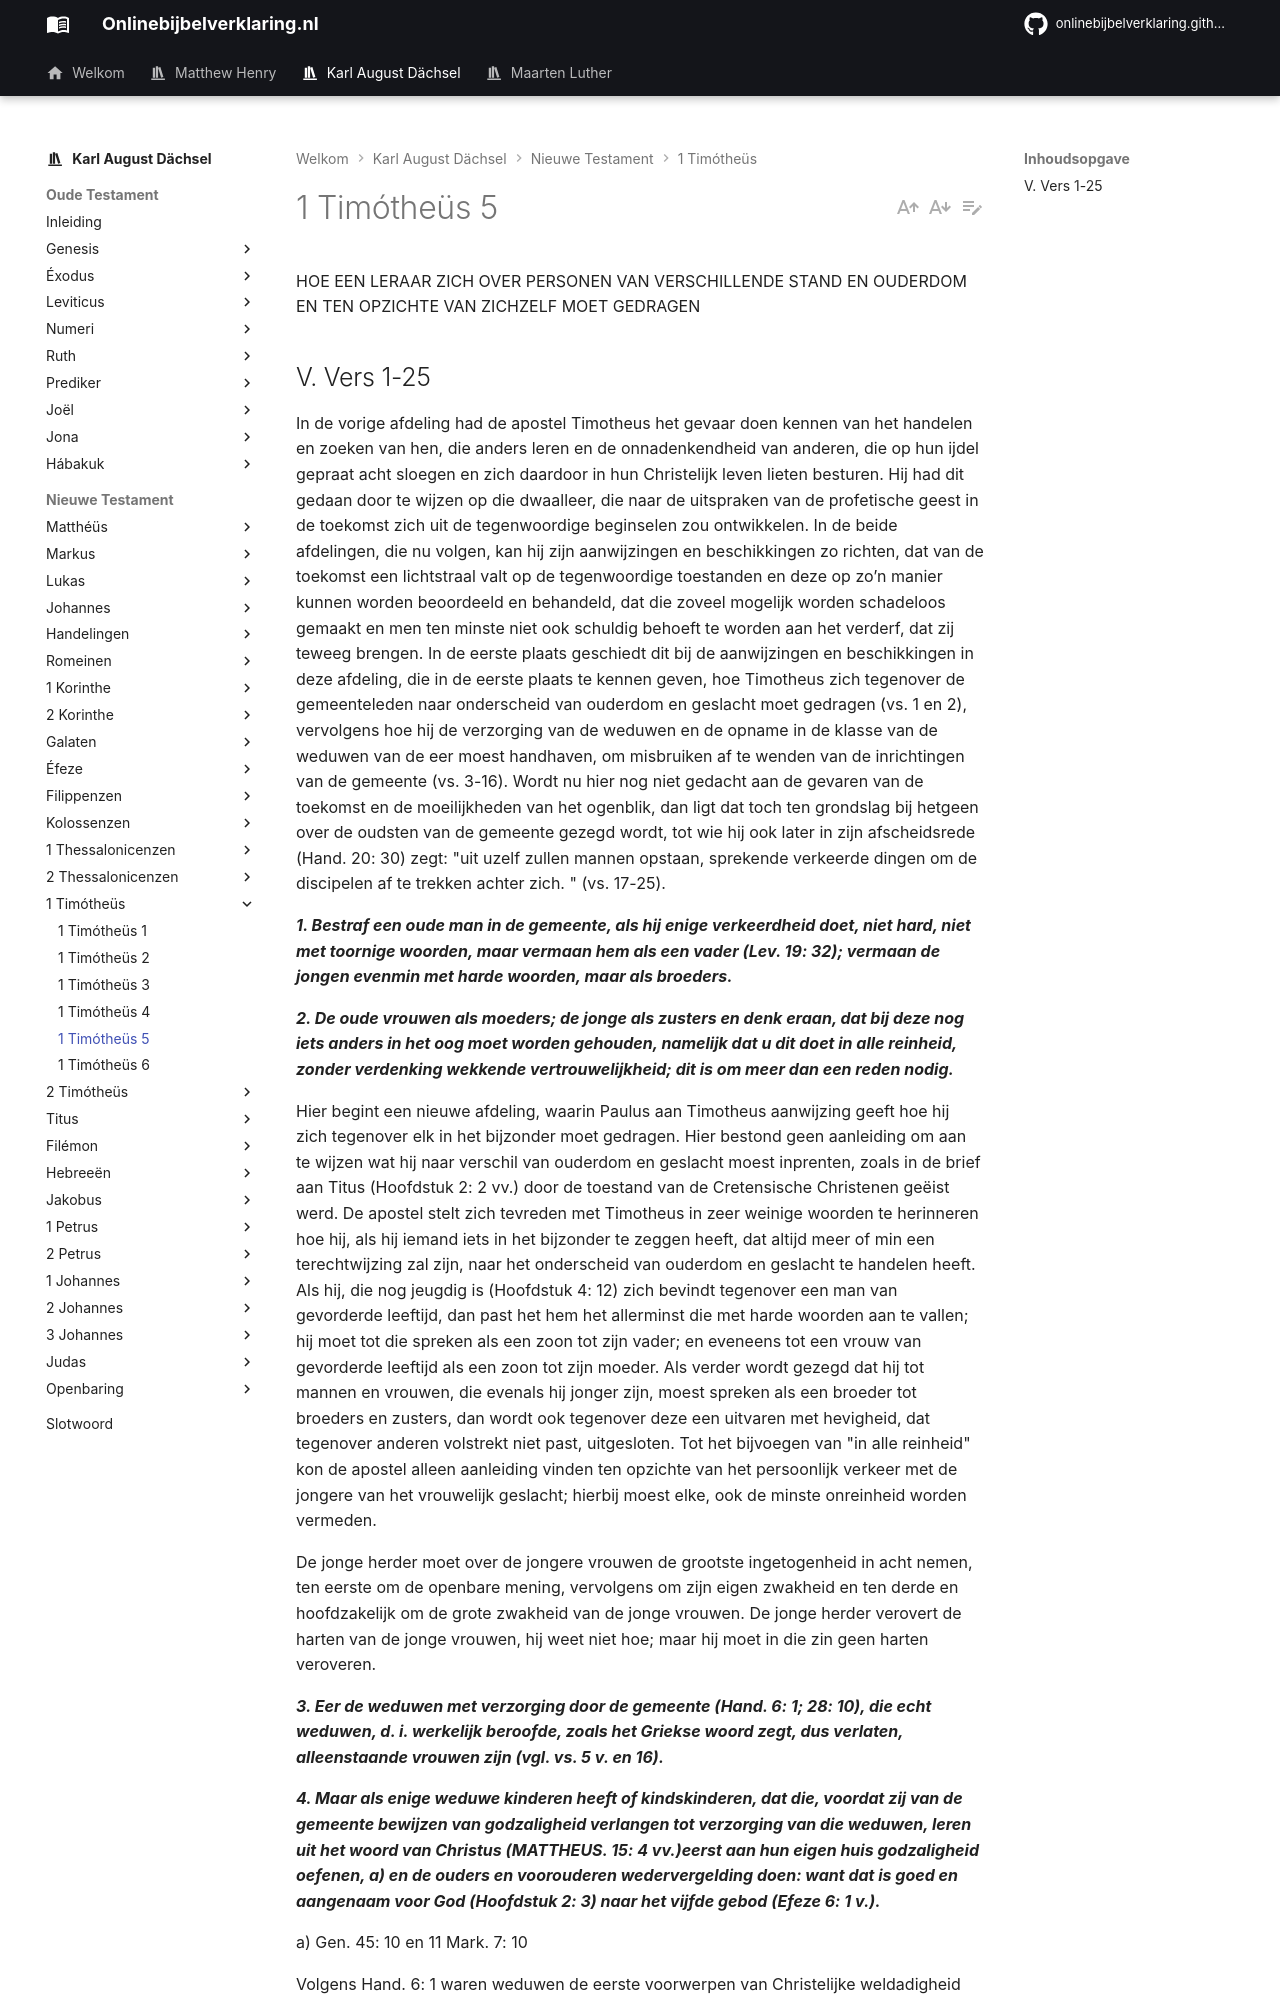

repository: onlinebijbelverklaring/dev-preview · page: karlaugustdachsel/1Timotheus/1Timotheus5/index.html · generator: mkdocs

HOE EEN LERAAR ZICH OVER PERSONEN VAN VERSCHILLENDE STAND EN OUDERDOM EN TEN OPZICHTE VAN ZICHZELF MOET GEDRAGEN

## V. Vers 1-25
In de vorige afdeling had de apostel Timotheus het gevaar doen kennen van het handelen en zoeken van hen, die anders leren en de onnadenkendheid van anderen, die op hun ijdel gepraat acht sloegen en zich daardoor in hun Christelijk leven lieten besturen. Hij had dit gedaan door te wijzen op die dwaalleer, die naar de uitspraken van de profetische geest in de toekomst zich uit de tegenwoordige beginselen zou ontwikkelen. In de beide afdelingen, die nu volgen, kan hij zijn aanwijzingen en beschikkingen zo richten, dat van de toekomst een lichtstraal valt op de tegenwoordige toestanden en deze op zo’n manier kunnen worden beoordeeld en behandeld, dat die zoveel mogelijk worden schadeloos gemaakt en men ten minste niet ook schuldig behoeft te worden aan het verderf, dat zij teweeg brengen. In de eerste plaats geschiedt dit bij de aanwijzingen en beschikkingen in deze afdeling, die in de eerste plaats te kennen geven, hoe Timotheus zich tegenover de gemeenteleden naar onderscheid van ouderdom en geslacht moet gedragen (vs. 1 en 2), vervolgens hoe hij de verzorging van de weduwen en de opname in de klasse van de weduwen van de eer moest handhaven, om misbruiken af te wenden van de inrichtingen van de gemeente (vs. 3-16). Wordt nu hier nog niet gedacht aan de gevaren van de toekomst en de moeilijkheden van het ogenblik, dan ligt dat toch ten grondslag bij hetgeen over de oudsten van de gemeente gezegd wordt, tot wie hij ook later in zijn afscheidsrede (Hand. 20: 30) zegt: "uit uzelf zullen mannen opstaan, sprekende verkeerde dingen om de discipelen af te trekken achter zich. " (vs. 17-25).

***1. Bestraf een oude man in de gemeente, als hij enige verkeerdheid doet, niet hard, niet met toornige woorden, maar vermaan hem als een vader (Lev. 19: 32); vermaan de jongen evenmin met harde woorden, maar als broeders.***

***2. De oude vrouwen als moeders; de jonge als zusters en denk eraan, dat bij deze nog iets anders in het oog moet worden gehouden, namelijk dat u dit doet in alle reinheid, zonder verdenking wekkende vertrouwelijkheid; dit is om meer dan een reden nodig.***

Hier begint een nieuwe afdeling, waarin Paulus aan Timotheus aanwijzing geeft hoe hij zich tegenover elk in het bijzonder moet gedragen. Hier bestond geen aanleiding om aan te wijzen wat hij naar verschil van ouderdom en geslacht moest inprenten, zoals in de brief aan Titus (Hoofdstuk 2: 2 vv.) door de toestand van de Cretensische Christenen geëist werd. De apostel stelt zich tevreden met Timotheus in zeer weinige woorden te herinneren hoe hij, als hij iemand iets in het bijzonder te zeggen heeft, dat altijd meer of min een terechtwijzing zal zijn, naar het onderscheid van ouderdom en geslacht te handelen heeft. Als hij, die nog jeugdig is (Hoofdstuk 4: 12) zich bevindt tegenover een man van gevorderde leeftijd, dan past het hem het allerminst die met harde woorden aan te vallen; hij moet tot die spreken als een zoon tot zijn vader; en eveneens tot een vrouw van gevorderde leeftijd als een zoon tot zijn moeder. Als verder wordt gezegd dat hij tot mannen en vrouwen, die evenals hij jonger zijn, moest spreken als een broeder tot broeders en zusters, dan wordt ook tegenover deze een uitvaren met hevigheid, dat tegenover anderen volstrekt niet past, uitgesloten. Tot het bijvoegen van "in alle reinheid" kon de apostel alleen aanleiding vinden ten opzichte van het persoonlijk verkeer met de jongere van het vrouwelijk geslacht; hierbij moest elke, ook de minste onreinheid worden vermeden.

De jonge herder moet over de jongere vrouwen de grootste ingetogenheid in acht nemen, ten eerste om de openbare mening, vervolgens om zijn eigen zwakheid en ten derde en hoofdzakelijk om de grote zwakheid van de jonge vrouwen. De jonge herder verovert de harten van de jonge vrouwen, hij weet niet hoe; maar hij moet in die zin geen harten veroveren.

***3. Eer de weduwen met verzorging door de gemeente (Hand. 6: 1; 28: 10), die echt weduwen, d. i. werkelijk beroofde, zoals het Griekse woord zegt, dus verlaten, alleenstaande vrouwen zijn (vgl. vs. 5 v. en 16).***

***4. Maar als enige weduwe kinderen heeft of kindskinderen, dat die, voordat zij van de gemeente bewijzen van godzaligheid verlangen tot verzorging van die weduwen, leren uit het woord van Christus (MATTHEUS. 15: 4 vv.)eerst aan hun eigen huis godzaligheid oefenen, a) en de ouders en voorouderen wedervergelding doen: want dat is goed en aangenaam voor God (Hoofdstuk 2: 3) naar het vijfde gebod (Efeze 6: 1 v.).***

a) Gen. 45: 10 en 11 Mark. 7: 10
